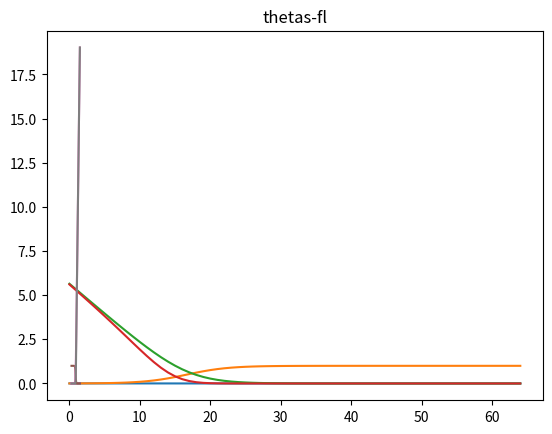

This chart was generated by the following Python code:
# -*- coding: utf-8 -*-
"""
对比不同s、theta下的arcface概率和损失
"""
import matplotlib.pyplot as plt
import numpy as np


"""s和theta的变化影响"""

# s的变化影响
s = np.arange(65)
logits = np.exp((np.cos(0.7 + 0.3) - 0.2) * s)
un_logits = np.exp(np.cos(1.570) * s)

cls = 284

ps = logits / (logits + un_logits * (cls - 1))
_ps = un_logits / (logits + un_logits * (cls - 1))

plt.plot(s, _ps)
plt.title('s-_ps')
plt.show()

plt.plot(s, ps)
plt.title('s-ps')
plt.show()

plt.plot(s, -np.log(ps))
plt.title('s-ce')
plt.show()

fl = (1 - ps) ** 2 * -np.log(ps)
plt.plot(s, fl)
plt.title('s-fl')
plt.show()

# theta变化的影响

s = 32
theta = np.arange(30, 150) / 100
logits = np.exp((np.cos(theta + 0.3) - 0.2) * s)
un_logits = np.exp(np.cos(1.570) * s)

cls = 284

ps = logits / (logits + un_logits * (cls - 1))
_ps = un_logits / (logits + un_logits * (cls - 1))

plt.plot(theta, _ps)
plt.title('thetas-_ps')
plt.show()

plt.plot(theta, ps)
plt.title('thetas-ps')
plt.show()

plt.plot(theta, -np.log(ps))
plt.title('thetas-ce')
plt.show()

plt.plot(theta, (1 - ps) ** 2 * -np.log(ps))
plt.title('thetas-fl')
plt.show()
